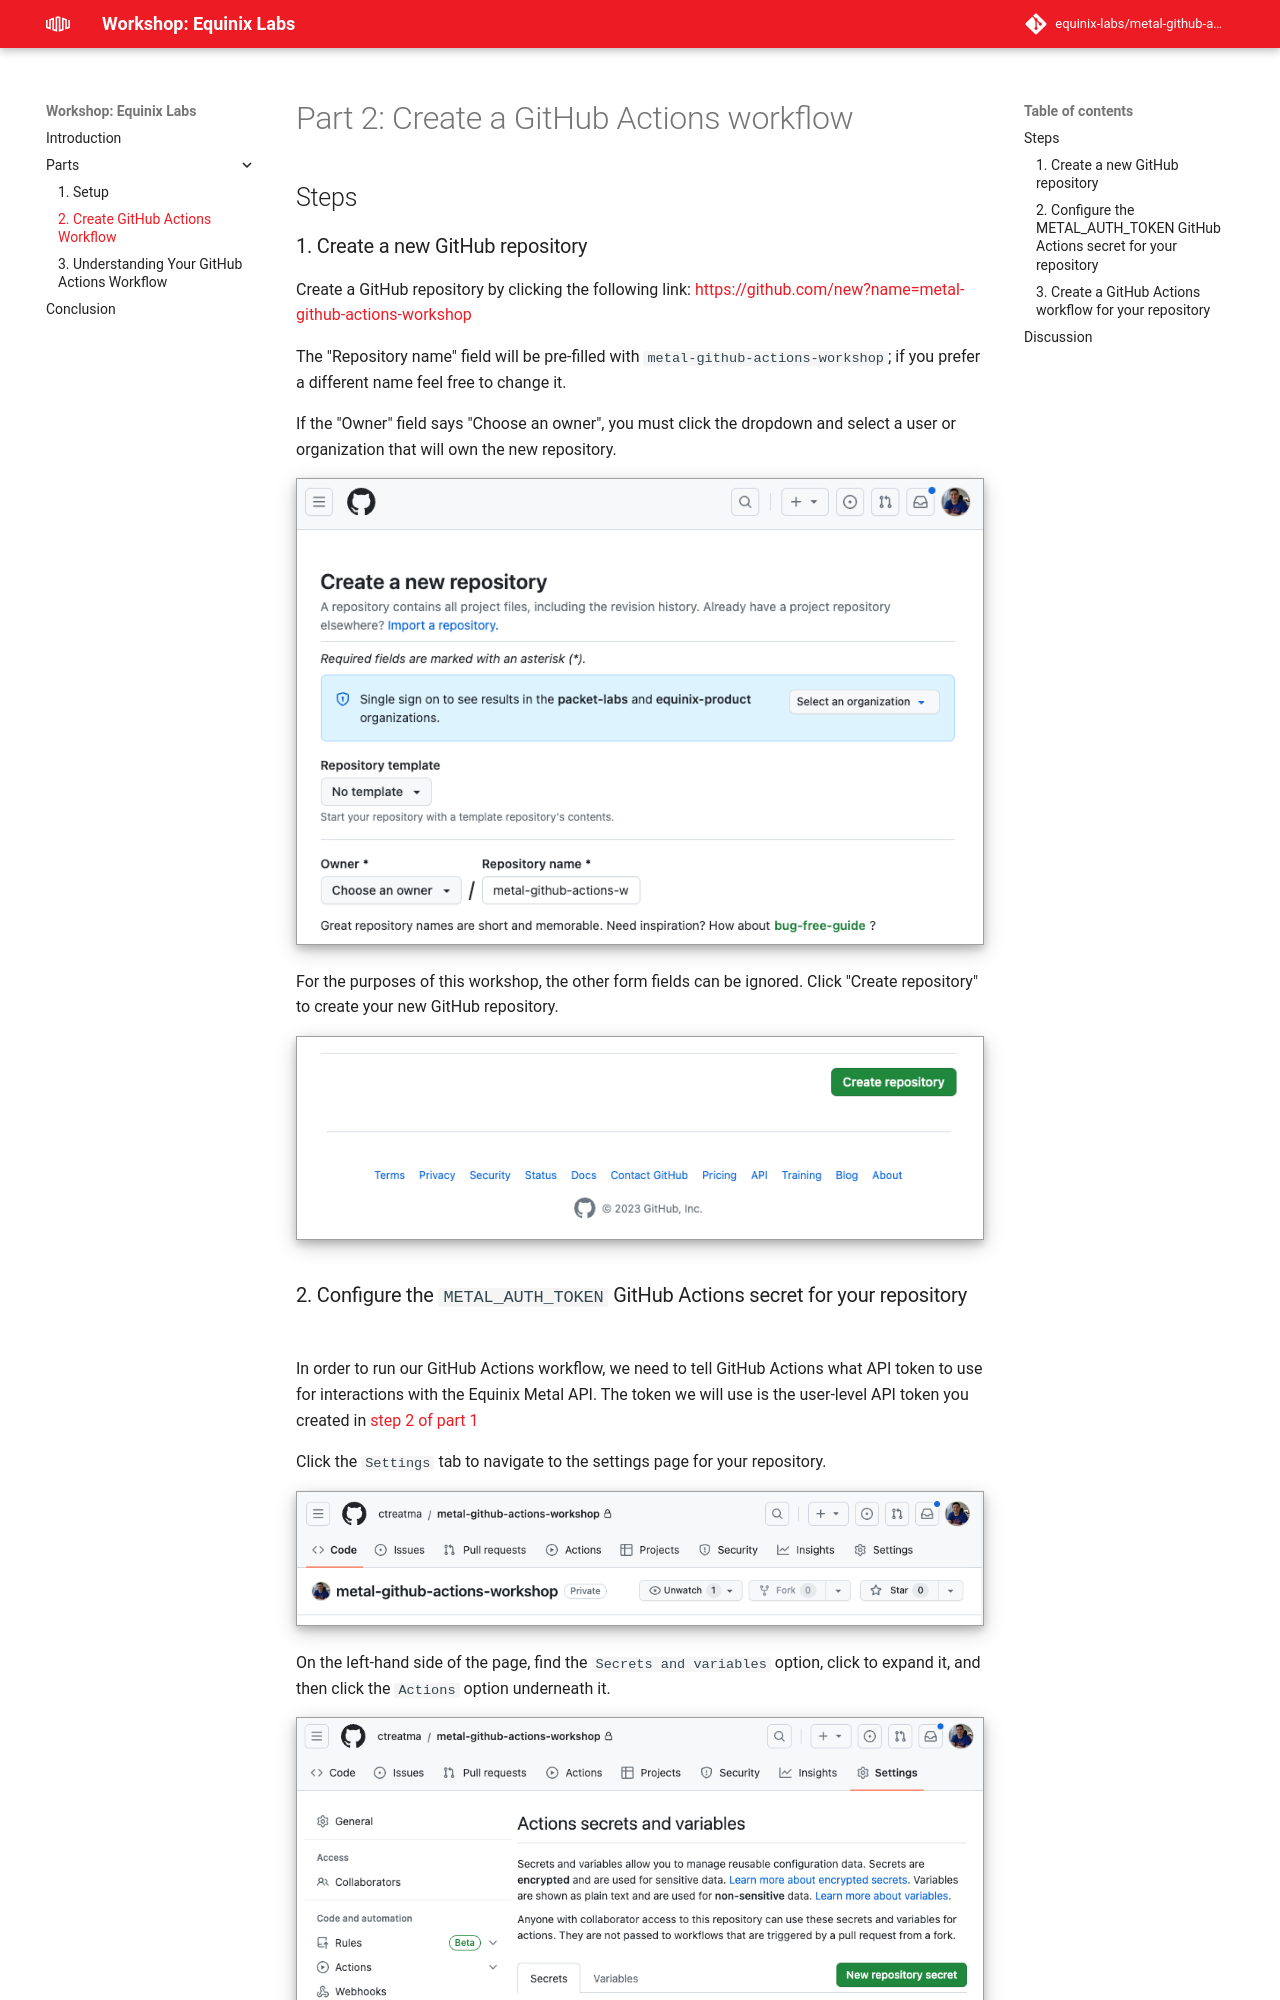

repository: equinix-labs/metal-github-actions-workshop · page: parts/part2/index.html · generator: mkdocs

<!-- See https://squidfunk.github.io/mkdocs-material/reference/ -->
# Part 2: Create a GitHub Actions workflow

## Steps

### 1. Create a new GitHub repository

Create a GitHub repository by clicking the following link: <https://github.com/new?name=metal-github-actions-workshop>

The "Repository name" field will be pre-filled with `metal-github-actions-workshop`; if you prefer a different name feel free to change it.

If the "Owner" field says "Choose an owner", you must click the dropdown and select a user or organization that will own the new repository.

![Form for creating a GitHub repository](../images/create_repository_form.png)

For the purposes of this workshop, the other form fields can be ignored.  Click "Create repository" to create your new GitHub repository.

!["Create Repository" button](../images/create_repository_button.png)

### 2. Configure the `METAL_AUTH_TOKEN` GitHub Actions secret for your repository

In order to run our GitHub Actions workflow, we need to tell GitHub Actions what API token to use for interactions with the Equinix Metal API.  The token we will use is the user-level API token you created in [step 2 of part 1](./part1.md#2-create-an-api-key)

Click the `Settings` tab to navigate to the settings page for your repository.

![Default GitHub repository page showing location of "Settings" tab](../images/default_repository_page.png)

On the left-hand side of the page, find the `Secrets and variables` option, click to expand it, and then click the `Actions` option underneath it.

![Settings page with GitHub Actions option selected](../images/settings_actions.png)

Click the `New repository secret` button.  In the name field, type `METAL_AUTH_TOKEN`, and in the `Secret` field, paste your Equinix Metal API token.  Click `Add secret` to create the GitHub Actions secret.

![Form for creating a GitHub Actions secret](../images/create_secret.png)
